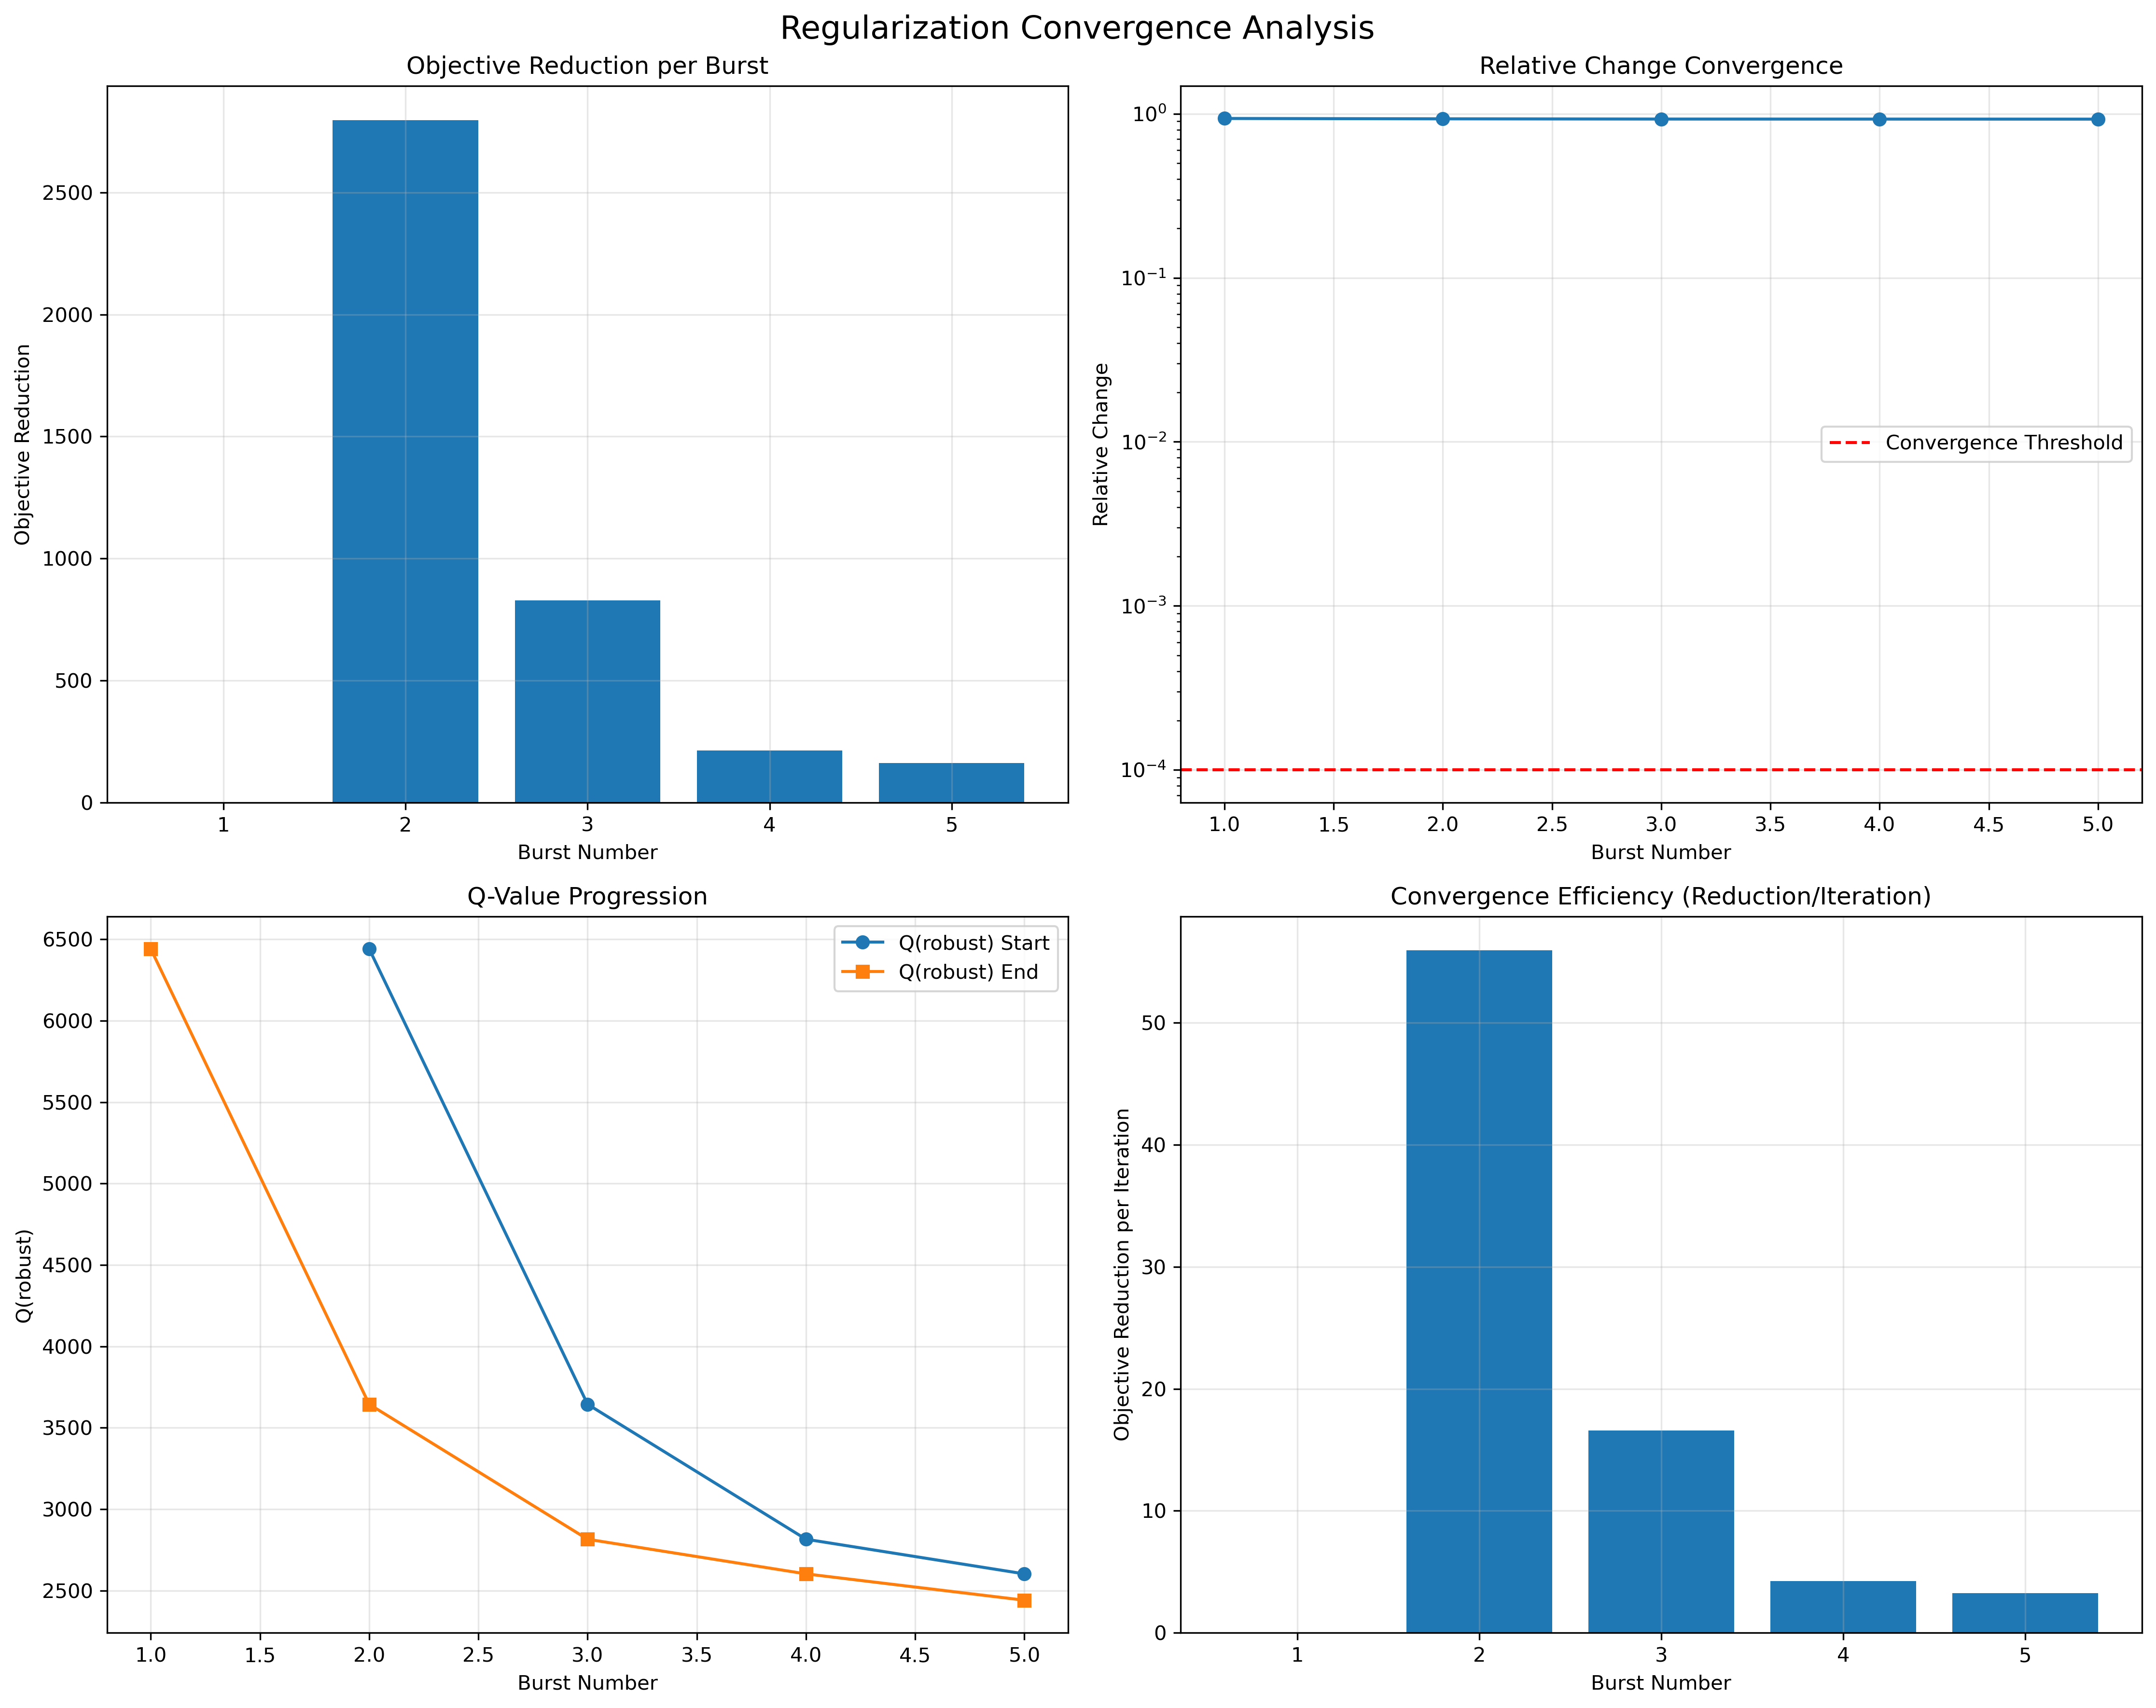

Source data for this figure (header and first rows):
burst_number, q_true_start, q_true_end, q_robust_start, q_robust_end, objective_reduction, relative_change, species_name, lambda_value, converged, iterations_used
1, , 6729, , 6442, 0.0, 0.9366, CH4, 10.0, False, 50
2, 6729, 3687, 6442, 3644, 2797, 0.932, CH4, 10.0, False, 50
3, 3687, 2827, 3644, 2815, 829.1, 0.9292, CH4, 10.0, False, 50
4, 2827, 2613, 2815, 2602, 212.8, 0.9287, CH4, 10.0, False, 50
5, 2613, 2450, 2602, 2441, 161.8, 0.9281, CH4, 10.0, False, 50
